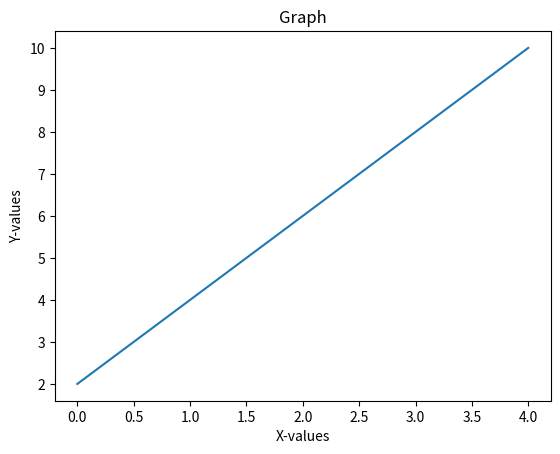

Write Python code to recreate this figure.
import matplotlib.pyplot as plt

def main ():

    x_cor = [0, 1, 2, 3, 4]
    y_cor = [2, 4, 6, 8, 10]

    plt.plot(x_cor, y_cor)
    plt.title("Graph")
    plt.xlabel("X-values")
    plt.ylabel("Y-values")
    plt.show()  

if __name__ == '__main__':
    main()
